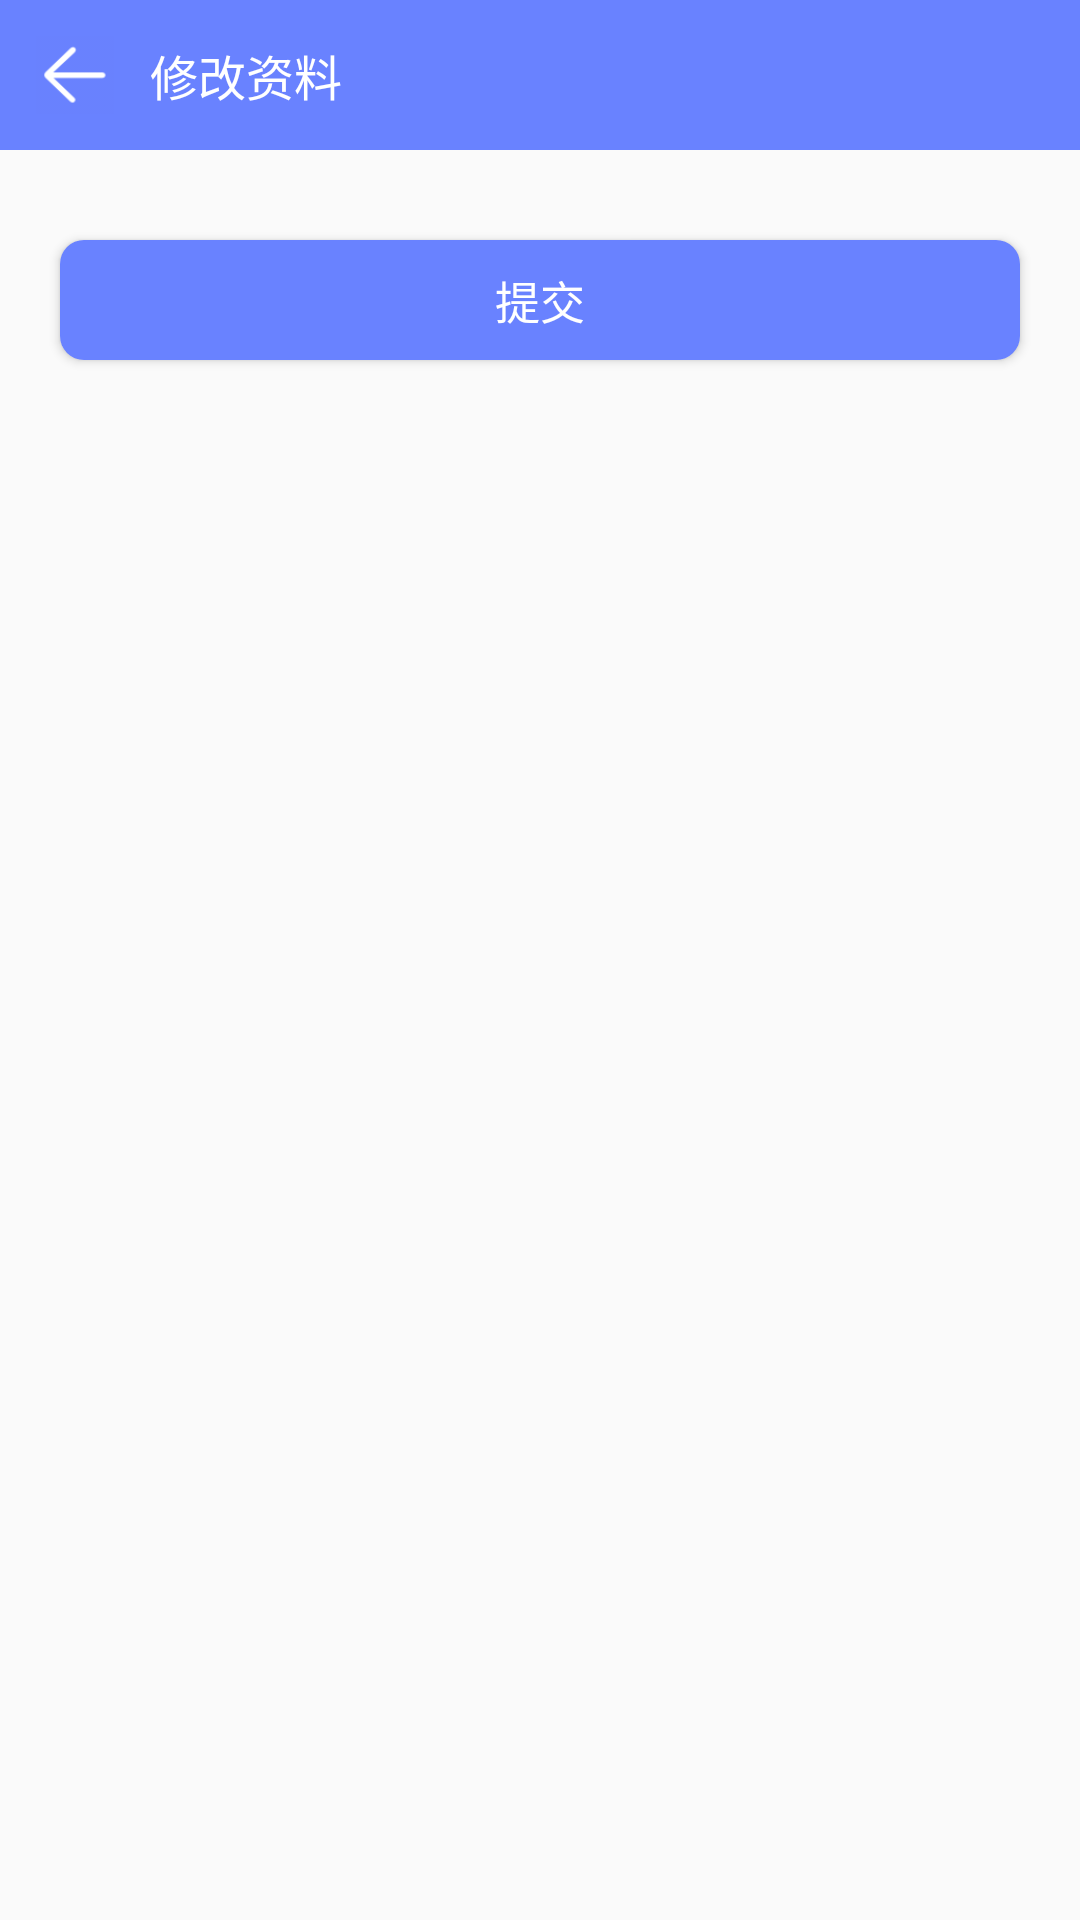

Produce the Android XML layout that renders to this screen, including the resource entries it uses.
<!-- AndroidManifest.xml: application theme AppTheme -->
<!-- res/layout/activity_modify_user_info.xml -->
<?xml version="1.0" encoding="utf-8"?>
<LinearLayout xmlns:android="http://schemas.android.com/apk/res/android"
    xmlns:app="http://schemas.android.com/apk/res-auto"
    xmlns:tools="http://schemas.android.com/tools"
    android:layout_width="match_parent"
    android:layout_height="match_parent"
    android:orientation="vertical"
    tools:context="com.xmsj.tiantianjianzhi.ui.Activity.ModifyUserInfoActivity">
    <RelativeLayout
        android:layout_width="match_parent"
        android:layout_height="50dp"
        android:background="@color/colorAccent">
        <ImageView
            android:id="@+id/iv_back"
            android:layout_width="50dp"
            android:layout_height="50dp"
            android:src="@drawable/icon_back"
            android:padding="12dp"/>
        <TextView
            android:id="@+id/tv_title"
            android:layout_width="wrap_content"
            android:layout_height="wrap_content"
            android:text="修改资料"
            android:textColor="@color/white"
            android:textSize="16sp"
            android:layout_toRightOf="@id/iv_back"
            android:layout_centerVertical="true"/>
    </RelativeLayout>
    <EditText
        android:id="@+id/et_nick"
        android:layout_width="match_parent"
        android:layout_height="45dp"
        android:hint="修改昵称"
        android:paddingLeft="10dp"
        android:visibility="gone"
        android:background="@color/white"
        android:layout_marginTop="20dp"
        android:layout_marginLeft="10dp"
        android:layout_marginRight="10dp"/>
    <EditText
        android:id="@+id/et_motto"
        android:layout_width="match_parent"
        android:layout_height="45dp"
        android:hint="个性签名"
        android:paddingLeft="10dp"
        android:visibility="gone"
        android:background="@color/white"
        android:layout_marginTop="20dp"
        android:layout_marginLeft="10dp"
        android:layout_marginRight="10dp"/>
    <Button
        android:id="@+id/btn_commit_info"
        android:layout_width="match_parent"
        android:layout_height="40dp"
        android:textSize="15sp"
        android:text="提交"
        android:textColor="@color/white"
        android:background="@drawable/bg_button"
        android:layout_marginTop="30dp"
        android:layout_marginRight="20dp"
        android:layout_marginLeft="20dp"/>
</LinearLayout>
<!-- resources referenced by this layout -->
<resources>
  <color name="colorAccent">#6982ff</color>
  <color name="white">#FFFFFF</color>
  <!-- drawable bg_button (drawable) -->
  <?xml version="1.0" encoding="utf-8"?>
  <shape xmlns:android="http://schemas.android.com/apk/res/android" android:shape="rectangle">
      <solid android:color="@color/colorAccent"/>
      <corners android:bottomLeftRadius="8dp" android:bottomRightRadius="8dp" android:topLeftRadius="8dp" android:topRightRadius="8dp"/>
  </shape>
  <!-- drawable icon_back: png bitmap (drawable, 968 bytes) -->
  <style name="AppTheme" parent="Theme.AppCompat.Light.NoActionBar">
          
          <item name="colorPrimary">@color/colorPrimary</item>
          <item name="colorPrimaryDark">@color/colorPrimaryDark</item>
          <item name="colorAccent">@color/colorAccent</item>
          <item name="android:listDivider">@drawable/divider_bg</item>
      </style>
  <color name="colorPrimary">#6982ff</color>
  <color name="colorPrimaryDark">#6982ff</color>
  <!-- drawable divider_bg (drawable) -->
  <?xml version="1.0" encoding="utf-8"?>
  <shape xmlns:android="http://schemas.android.com/apk/res/android" android:shape="rectangle">
      <solid android:color="@color/transparent"/>
      <size android:height="10dp"/>
  </shape>
  <color name="transparent">#00000000</color>
</resources>
